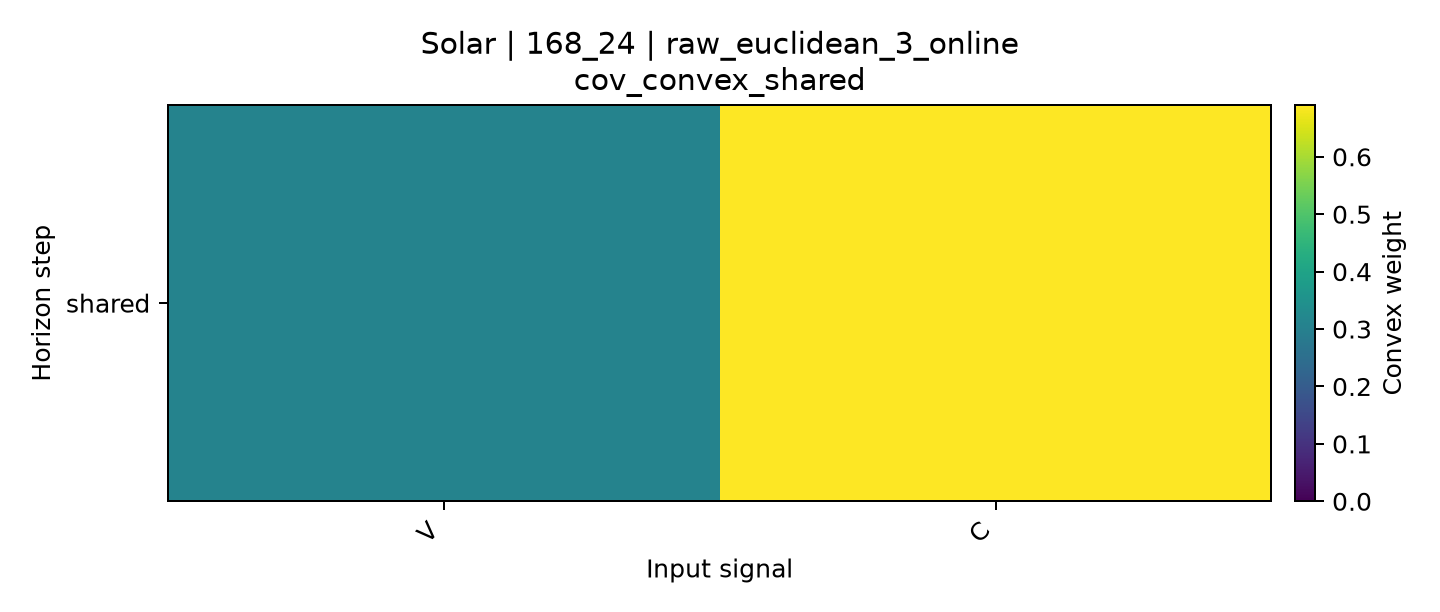

The table this chart was drawn from, first rows:
horizon, V, C
shared, 0.3098, 0.6902
